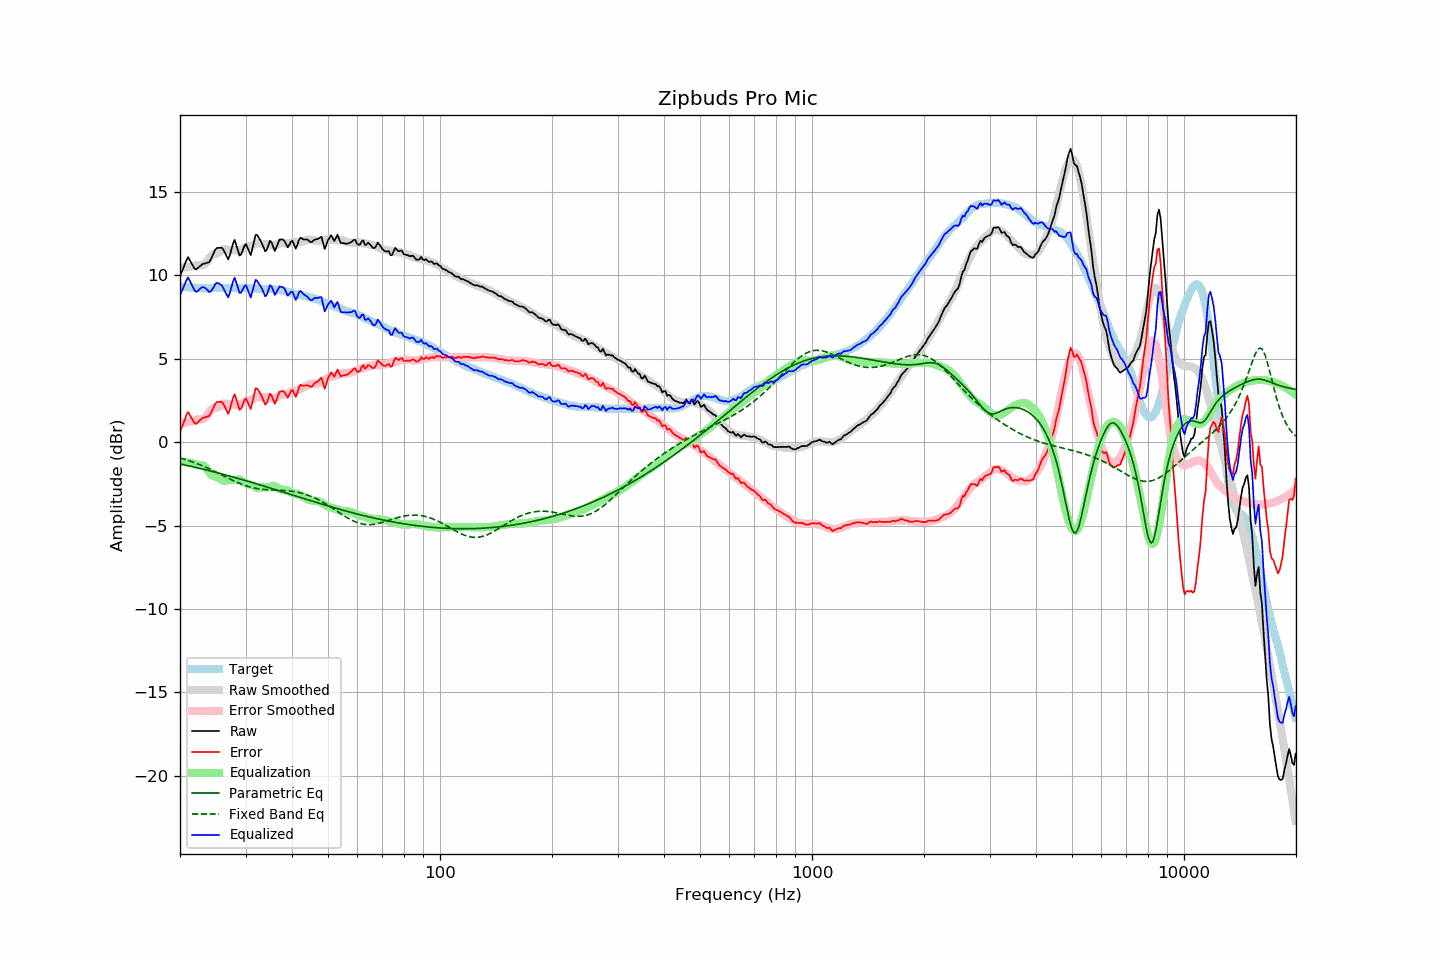

Source data for this figure (header and first rows):
frequency, raw, error, smoothed, error_smoothed, equalization, parametric_eq, fixed_band_eq, equalized_raw, equalized_smoothed, target
20.00, 9.96, 0.63, 10.50, 1.16, -1.16, -1.30, -0.94, 8.79, 9.33, 9.33
20.20, 10.20, 0.88, 10.49, 1.17, -1.17, -1.32, -0.97, 9.03, 9.32, 9.32
20.40, 10.43, 1.12, 10.49, 1.17, -1.17, -1.34, -1.00, 9.26, 9.31, 9.31
20.61, 10.66, 1.35, 10.49, 1.18, -1.18, -1.36, -1.03, 9.48, 9.30, 9.31
20.81, 10.91, 1.62, 10.49, 1.19, -1.19, -1.38, -1.06, 9.71, 9.30, 9.29
21.02, 11.10, 1.81, 10.50, 1.21, -1.21, -1.41, -1.09, 9.88, 9.29, 9.29
21.23, 10.93, 1.65, 10.51, 1.23, -1.23, -1.43, -1.12, 9.69, 9.28, 9.28
21.44, 10.76, 1.48, 10.53, 1.25, -1.25, -1.45, -1.16, 9.51, 9.27, 9.29
21.66, 10.60, 1.32, 10.55, 1.28, -1.28, -1.47, -1.19, 9.32, 9.27, 9.28
21.87, 10.42, 1.16, 10.57, 1.31, -1.31, -1.49, -1.22, 9.11, 9.26, 9.27
22.09, 10.36, 1.10, 10.60, 1.34, -1.34, -1.52, -1.26, 9.01, 9.26, 9.26
22.31, 10.44, 1.18, 10.63, 1.38, -1.38, -1.54, -1.30, 9.06, 9.25, 9.26
22.54, 10.52, 1.28, 10.61, 1.36, -1.36, -1.56, -1.34, 9.16, 9.25, 9.25
22.76, 10.61, 1.36, 10.60, 1.36, -1.36, -1.58, -1.38, 9.25, 9.24, 9.24
22.99, 10.69, 1.45, 10.62, 1.38, -1.38, -1.61, -1.42, 9.30, 9.24, 9.23
23.22, 10.71, 1.48, 10.66, 1.43, -1.43, -1.63, -1.46, 9.28, 9.24, 9.22
23.45, 10.74, 1.50, 10.75, 1.51, -1.51, -1.65, -1.50, 9.22, 9.23, 9.23
23.69, 10.76, 1.54, 10.87, 1.64, -1.64, -1.68, -1.54, 9.13, 9.23, 9.22
23.92, 10.79, 1.57, 11.00, 1.77, -1.77, -1.70, -1.59, 9.02, 9.23, 9.22
24.16, 10.94, 1.71, 11.13, 1.90, -1.90, -1.73, -1.63, 9.04, 9.23, 9.23
24.40, 11.15, 1.91, 11.22, 1.99, -1.99, -1.75, -1.68, 9.16, 9.23, 9.24
24.65, 11.34, 2.10, 11.28, 2.05, -2.05, -1.77, -1.72, 9.30, 9.23, 9.24
24.89, 11.56, 2.32, 11.31, 2.07, -2.07, -1.80, -1.77, 9.49, 9.24, 9.24
25.14, 11.65, 2.41, 11.33, 2.09, -2.09, -1.82, -1.82, 9.56, 9.24, 9.24
25.39, 11.66, 2.42, 11.37, 2.13, -2.13, -1.85, -1.86, 9.52, 9.24, 9.24
25.65, 11.66, 2.42, 11.43, 2.19, -2.19, -1.88, -1.91, 9.46, 9.24, 9.24
25.91, 11.67, 2.42, 11.51, 2.26, -2.26, -1.90, -1.96, 9.41, 9.25, 9.25
26.16, 11.54, 2.29, 11.55, 2.30, -2.30, -1.93, -2.01, 9.24, 9.25, 9.25
26.43, 11.35, 2.09, 11.57, 2.32, -2.32, -1.95, -2.06, 9.03, 9.25, 9.25
26.69, 11.16, 1.90, 11.55, 2.30, -2.30, -1.98, -2.10, 8.85, 9.25, 9.25
26.96, 10.96, 1.71, 11.52, 2.27, -2.27, -2.01, -2.15, 8.68, 9.25, 9.25
27.23, 11.21, 1.96, 11.51, 2.26, -2.26, -2.03, -2.20, 8.95, 9.25, 9.25
27.50, 11.56, 2.31, 11.51, 2.26, -2.26, -2.06, -2.25, 9.31, 9.25, 9.25
27.77, 11.92, 2.66, 11.53, 2.27, -2.27, -2.09, -2.29, 9.65, 9.25, 9.26
28.05, 12.13, 2.88, 11.52, 2.27, -2.27, -2.11, -2.34, 9.86, 9.26, 9.26
28.33, 11.82, 2.58, 11.51, 2.25, -2.25, -2.14, -2.38, 9.57, 9.26, 9.25
28.62, 11.52, 2.28, 11.49, 2.24, -2.24, -2.17, -2.42, 9.28, 9.25, 9.24
28.90, 11.20, 1.94, 11.50, 2.24, -2.24, -2.20, -2.47, 8.95, 9.25, 9.25
29.19, 11.26, 2.00, 11.54, 2.29, -2.29, -2.22, -2.51, 8.97, 9.25, 9.25
29.48, 11.51, 2.26, 11.60, 2.35, -2.35, -2.25, -2.54, 9.16, 9.25, 9.25
29.78, 11.75, 2.50, 11.66, 2.41, -2.41, -2.28, -2.58, 9.34, 9.25, 9.25
30.08, 11.88, 2.63, 11.71, 2.47, -2.47, -2.31, -2.61, 9.42, 9.24, 9.26
30.38, 11.67, 2.42, 11.74, 2.50, -2.50, -2.34, -2.64, 9.17, 9.24, 9.25
30.68, 11.44, 2.20, 11.76, 2.52, -2.52, -2.36, -2.67, 8.91, 9.23, 9.23
30.99, 11.22, 1.99, 11.77, 2.54, -2.54, -2.39, -2.70, 8.68, 9.23, 9.23
31.30, 11.60, 2.38, 11.79, 2.57, -2.57, -2.42, -2.72, 9.04, 9.22, 9.22
31.61, 12.02, 2.81, 11.85, 2.63, -2.63, -2.45, -2.75, 9.40, 9.22, 9.22
31.93, 12.43, 3.22, 11.91, 2.69, -2.69, -2.48, -2.77, 9.73, 9.21, 9.21
32.24, 12.42, 3.22, 11.96, 2.75, -2.75, -2.51, -2.78, 9.67, 9.21, 9.20
32.57, 12.27, 3.07, 11.96, 2.75, -2.75, -2.54, -2.80, 9.51, 9.20, 9.19
32.89, 12.10, 2.91, 11.93, 2.73, -2.73, -2.57, -2.81, 9.38, 9.20, 9.19
33.22, 11.90, 2.72, 11.89, 2.70, -2.70, -2.60, -2.82, 9.20, 9.19, 9.19
33.55, 11.67, 2.49, 11.88, 2.69, -2.69, -2.63, -2.83, 8.98, 9.19, 9.18
33.89, 11.45, 2.25, 11.88, 2.70, -2.70, -2.66, -2.84, 8.75, 9.19, 9.19
34.23, 11.54, 2.37, 11.88, 2.70, -2.70, -2.69, -2.85, 8.85, 9.18, 9.18
34.57, 11.82, 2.64, 11.87, 2.69, -2.69, -2.71, -2.85, 9.12, 9.18, 9.18
34.92, 12.08, 2.91, 11.84, 2.67, -2.67, -2.74, -2.86, 9.42, 9.18, 9.17
35.27, 11.97, 2.79, 11.81, 2.64, -2.64, -2.77, -2.86, 9.33, 9.17, 9.18
35.62, 11.72, 2.55, 11.78, 2.62, -2.62, -2.80, -2.87, 9.10, 9.16, 9.17
35.97, 11.47, 2.30, 11.80, 2.64, -2.64, -2.83, -2.87, 8.83, 9.16, 9.16
... 635 more rows
